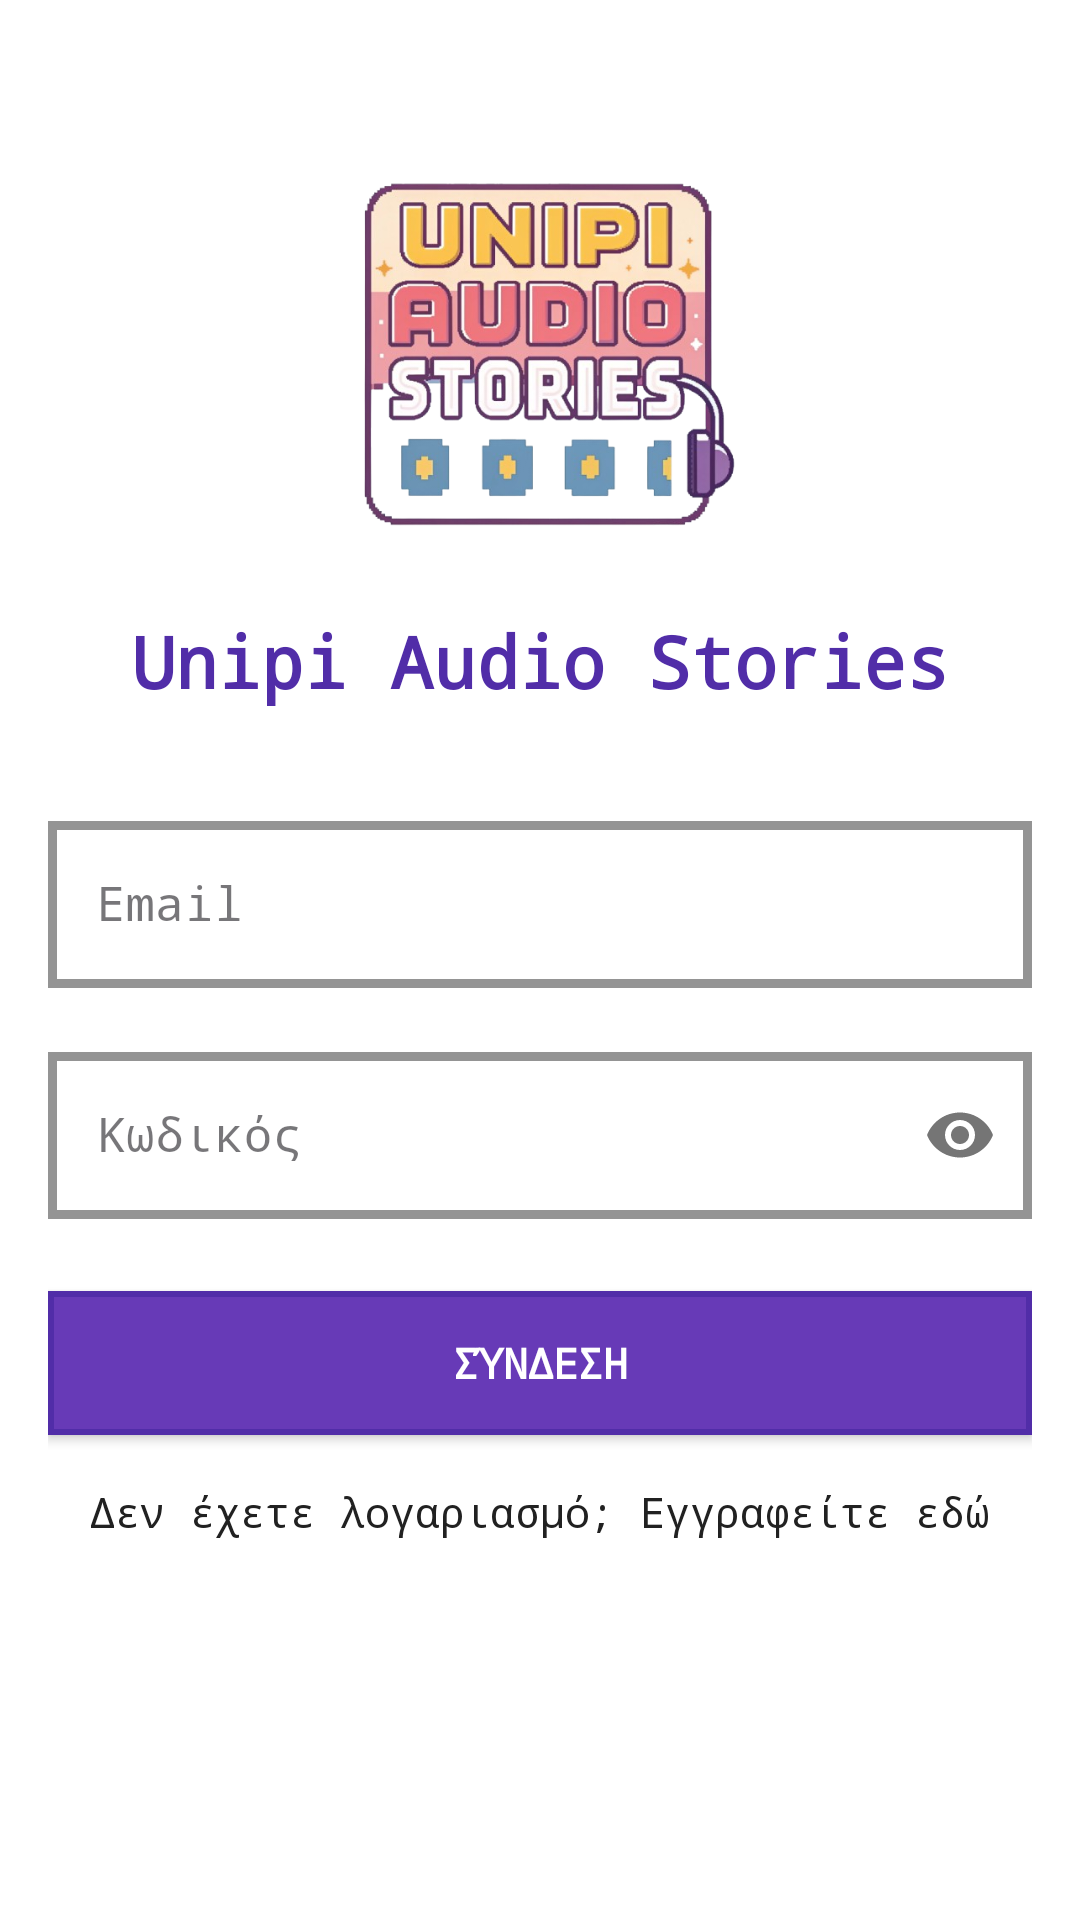

The Android layout XML behind this screen, and the referenced resources:
<!-- AndroidManifest.xml: activity theme Theme.UnipiAudioStories.NoActionBar -->
<!-- res/layout/activity_login.xml -->
<?xml version="1.0" encoding="utf-8"?>
<androidx.constraintlayout.widget.ConstraintLayout xmlns:android="http://schemas.android.com/apk/res/android"
    xmlns:app="http://schemas.android.com/apk/res-auto"
    xmlns:tools="http://schemas.android.com/tools"
    android:layout_width="match_parent"
    android:layout_height="match_parent"
    android:padding="16dp"
    android:background="@color/pixelBackground"
    tools:context=".activities.LoginActivity">

    <ImageView
        android:id="@+id/ivLogo"
        android:layout_width="149dp"
        android:layout_height="140dp"
        android:layout_marginTop="32dp"
        android:contentDescription="@string/app_logo"
        android:src="@drawable/app_logo"
        app:layout_constraintEnd_toEndOf="parent"
        app:layout_constraintStart_toStartOf="parent"
        app:layout_constraintTop_toTopOf="parent" />

    <TextView
        android:id="@+id/tvTitle"
        android:layout_width="wrap_content"
        android:layout_height="wrap_content"
        android:layout_marginTop="16dp"
        android:fontFamily="monospace"
        android:text="@string/app_name"
        android:textColor="@color/colorPrimaryDark"
        android:textSize="24sp"
        android:textStyle="bold"
        app:layout_constraintEnd_toEndOf="parent"
        app:layout_constraintStart_toStartOf="parent"
        app:layout_constraintTop_toBottomOf="@+id/ivLogo" />

    <com.google.android.material.textfield.TextInputLayout
        android:id="@+id/tilEmail"
        style="@style/PixelTextInputLayout"
        android:layout_width="match_parent"
        android:layout_height="wrap_content"
        android:layout_marginTop="32dp"
        android:hint="@string/email"
        app:layout_constraintEnd_toEndOf="parent"
        app:layout_constraintStart_toStartOf="parent"
        app:layout_constraintTop_toBottomOf="@+id/tvTitle">

        <com.google.android.material.textfield.TextInputEditText
            android:id="@+id/etEmail"
            android:layout_width="match_parent"
            android:layout_height="wrap_content"
            android:inputType="textEmailAddress"
            android:fontFamily="monospace" />
    </com.google.android.material.textfield.TextInputLayout>

    <com.google.android.material.textfield.TextInputLayout
        android:id="@+id/tilPassword"
        style="@style/PixelTextInputLayout"
        android:layout_width="match_parent"
        android:layout_height="wrap_content"
        android:layout_marginTop="16dp"
        android:hint="@string/password"
        app:layout_constraintEnd_toEndOf="parent"
        app:layout_constraintStart_toStartOf="parent"
        app:layout_constraintTop_toBottomOf="@+id/tilEmail"
        app:passwordToggleEnabled="true">

        <com.google.android.material.textfield.TextInputEditText
            android:id="@+id/etPassword"
            android:layout_width="match_parent"
            android:layout_height="wrap_content"
            android:inputType="textPassword"
            android:fontFamily="monospace" />
    </com.google.android.material.textfield.TextInputLayout>

    <Button
        android:id="@+id/btnLogin"
        android:layout_width="match_parent"
        android:layout_height="wrap_content"
        android:layout_marginTop="24dp"
        android:background="@drawable/pixel_button_background"
        android:fontFamily="monospace"
        android:text="@string/login"
        android:textColor="@color/colorBackground"
        android:textStyle="bold"
        app:layout_constraintEnd_toEndOf="parent"
        app:layout_constraintStart_toStartOf="parent"
        app:layout_constraintTop_toBottomOf="@+id/tilPassword" />

    <TextView
        android:id="@+id/tvRegister"
        android:layout_width="wrap_content"
        android:layout_height="wrap_content"
        android:layout_marginTop="16dp"
        android:fontFamily="monospace"
        android:text="@string/no_account_register"
        android:textColor="@color/pixelDark"
        app:layout_constraintEnd_toEndOf="parent"
        app:layout_constraintStart_toStartOf="parent"
        app:layout_constraintTop_toBottomOf="@+id/btnLogin" />

    <ProgressBar
        android:id="@+id/progressBar"
        style="?android:attr/progressBarStyle"
        android:layout_width="wrap_content"
        android:layout_height="wrap_content"
        android:visibility="gone"
        android:indeterminateTint="@color/pixelPink"
        app:layout_constraintBottom_toBottomOf="parent"
        app:layout_constraintEnd_toEndOf="parent"
        app:layout_constraintStart_toStartOf="parent"
        app:layout_constraintTop_toTopOf="parent" />

</androidx.constraintlayout.widget.ConstraintLayout>
<!-- resources referenced by this layout -->
<resources>
  <color name="colorBackground">#FFFFFF</color>
  <color name="colorPrimaryDark">#512DA8</color>
  <color name="pixelBackground">#FFFFFF</color>
  <color name="pixelDark">#212121</color>
  <color name="pixelPink">#FF4081</color>
  <!-- drawable app_logo: png bitmap (drawable, 257559 bytes) -->
  <!-- drawable pixel_button_background (drawable) -->
  <?xml version="1.0" encoding="utf-8"?>
  <selector xmlns:android="http://schemas.android.com/apk/res/android">
      <item android:state_enabled="false">
          <shape android:shape="rectangle">
              <solid android:color="#BDBDBD" />
              <stroke android:width="2dp" android:color="#757575" />
              <padding android:bottom="4dp" android:left="4dp" android:right="4dp" android:top="4dp" />
          </shape>
      </item>
      <item android:state_pressed="true">
          <shape android:shape="rectangle">
              <solid android:color="#512DA8" />
              <stroke android:width="2dp" android:color="#311B92" />
              <padding android:bottom="4dp" android:left="4dp" android:right="4dp" android:top="4dp" />
          </shape>
      </item>
      <item>
          <shape android:shape="rectangle">
              <solid android:color="@color/pixelPurple" />
              <stroke android:width="2dp" android:color="#512DA8" />
              <padding android:bottom="4dp" android:left="4dp" android:right="4dp" android:top="4dp" />
          </shape>
      </item>
  </selector>
  <string name="app_logo">Λογότυπο εφαρμογής</string>
  <string name="app_name">Unipi Audio Stories</string>
  <string name="email">Email</string>
  <string name="login">Σύνδεση</string>
  <string name="no_account_register">Δεν έχετε λογαριασμό; Εγγραφείτε εδώ</string>
  <string name="password">Κωδικός</string>
  <style name="PixelTextInputLayout" parent="Widget.MaterialComponents.TextInputLayout.OutlinedBox">
          <item name="boxCornerRadiusBottomEnd">0dp</item>
          <item name="boxCornerRadiusBottomStart">0dp</item>
          <item name="boxCornerRadiusTopEnd">0dp</item>
          <item name="boxCornerRadiusTopStart">0dp</item>
          <item name="boxStrokeWidth">3dp</item>
          <item name="boxStrokeColor">@color/pixelDark</item>
      </style>
  <style name="Theme.UnipiAudioStories.NoActionBar">
          <item name="windowActionBar">false</item>
          <item name="windowNoTitle">true</item>
      </style>
  <color name="pixelPurple">#673AB7</color>
</resources>
